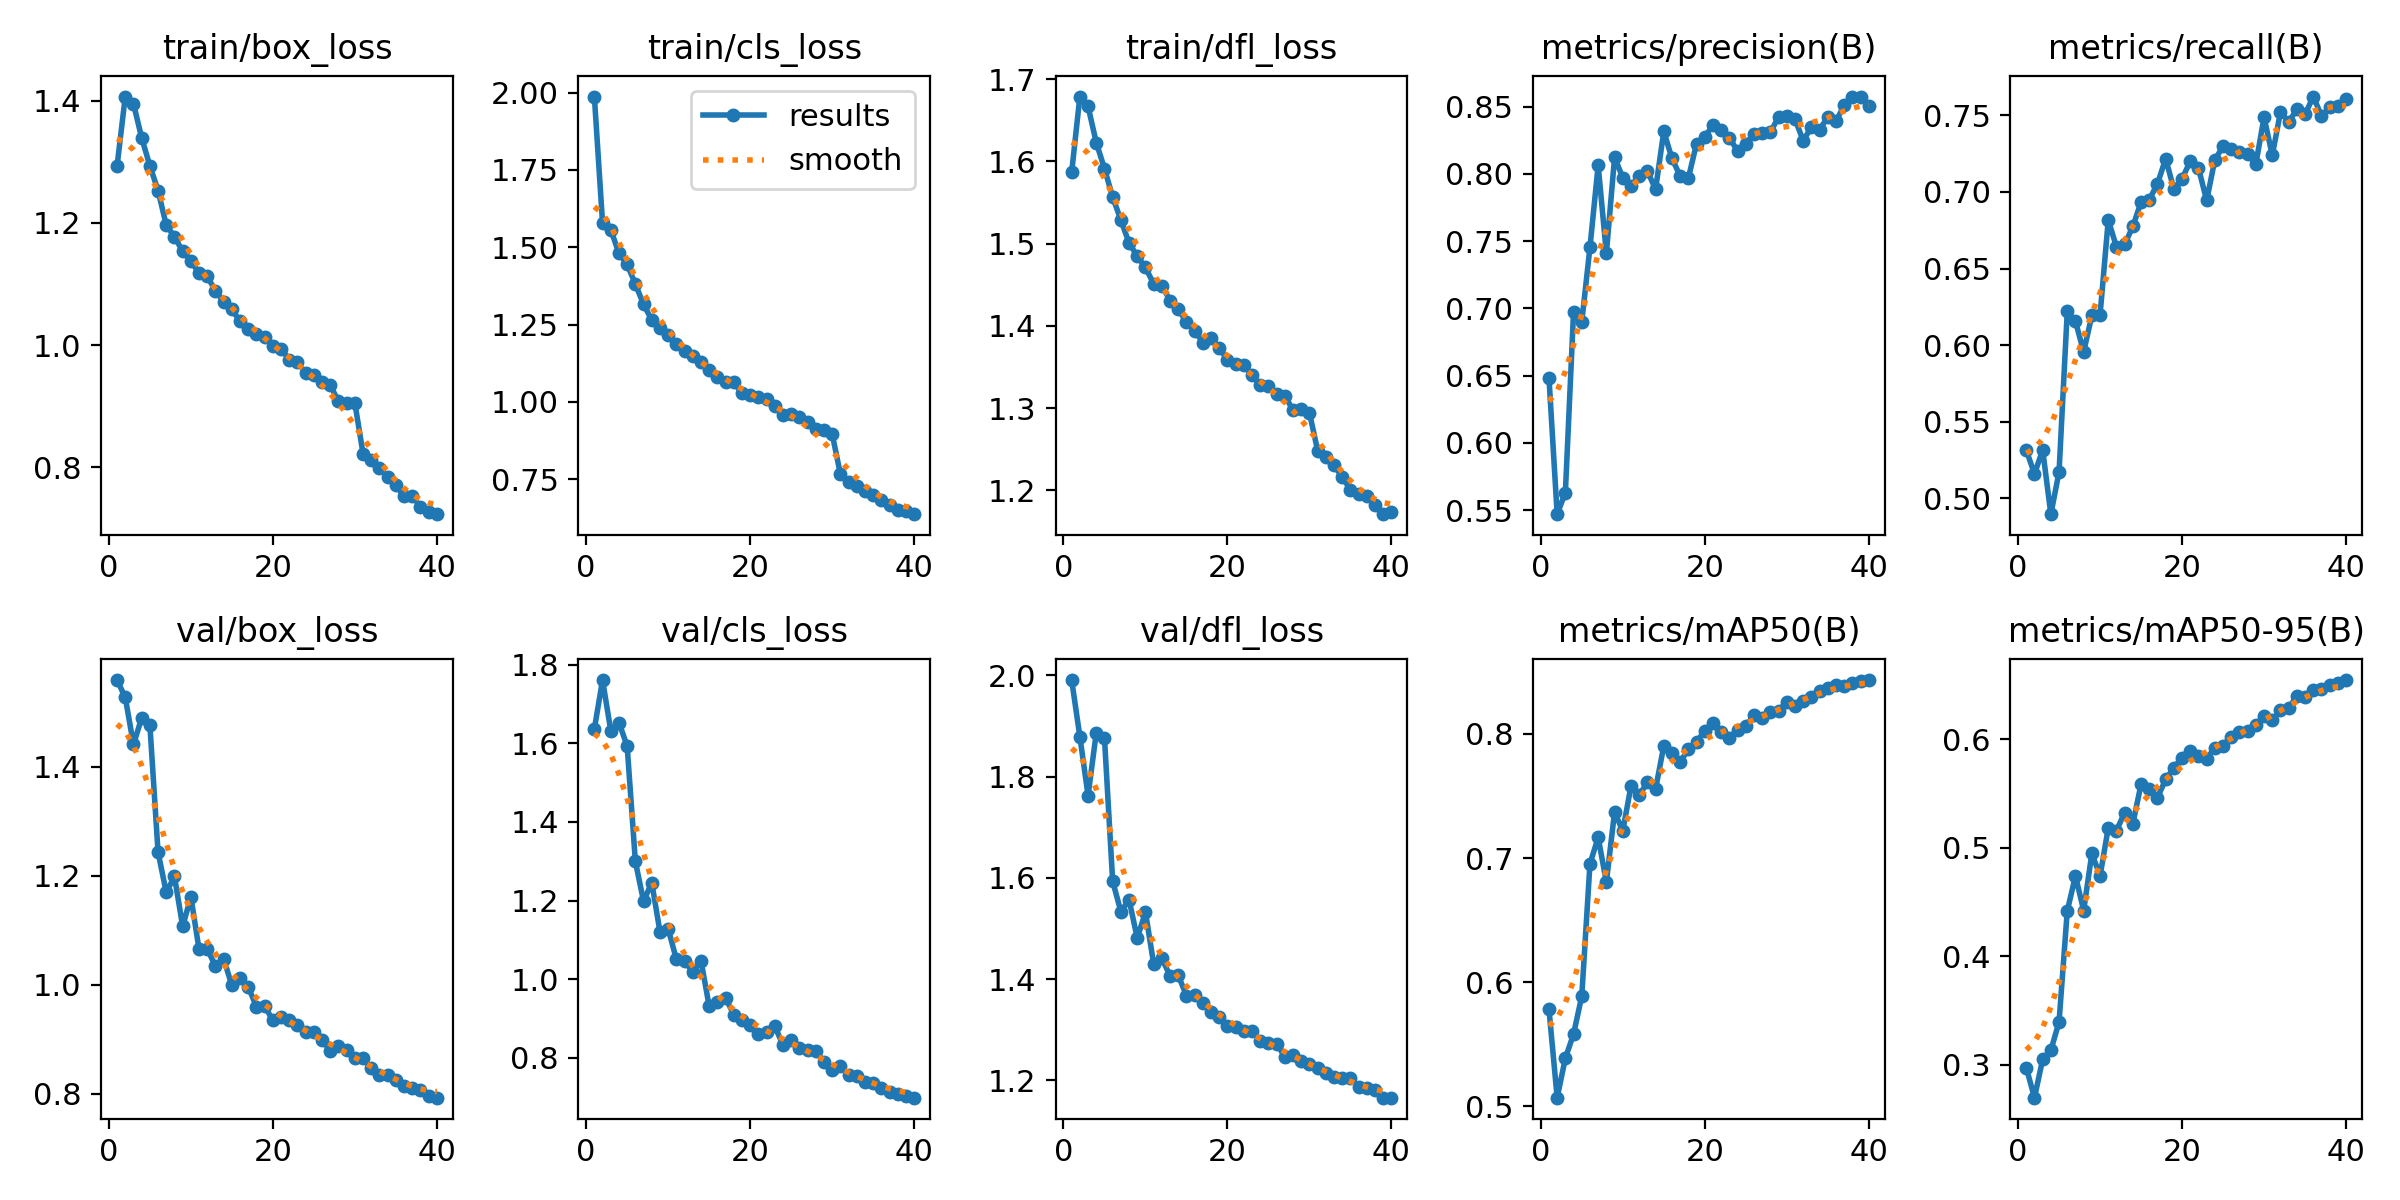

Values plotted in this chart, from the file beside it:
epoch, time, train/box_loss, train/cls_loss, train/dfl_loss, metrics/precision(B), metrics/recall(B), metrics/mAP50(B), metrics/mAP50-95(B), val/box_loss, val/cls_loss, val/dfl_loss, lr/pg0, lr/pg1, lr/pg2
1, 104.8, 1.293, 1.987, 1.587, 0.6485, 0.5315, 0.5783, 0.2973, 1.56, 1.637, 1.991, 0.0006657, 0.0006657, 0.0006657
2, 193.3, 1.407, 1.578, 1.679, 0.547, 0.5159, 0.507, 0.2695, 1.528, 1.761, 1.879, 0.001299, 0.001299, 0.001299
3, 279.9, 1.396, 1.557, 1.667, 0.563, 0.5315, 0.5389, 0.3048, 1.441, 1.632, 1.762, 0.0019, 0.0019, 0.0019
4, 370.2, 1.339, 1.48, 1.623, 0.6974, 0.4896, 0.5582, 0.3132, 1.49, 1.653, 1.887, 0.001852, 0.001852, 0.001852
5, 460.4, 1.294, 1.444, 1.591, 0.6898, 0.5173, 0.5888, 0.3394, 1.477, 1.593, 1.876, 0.001802, 0.001802, 0.001802
6, 547, 1.253, 1.381, 1.557, 0.7454, 0.622, 0.6954, 0.4417, 1.243, 1.3, 1.593, 0.001752, 0.001752, 0.001752
7, 633.7, 1.196, 1.315, 1.529, 0.8063, 0.6156, 0.7166, 0.4739, 1.17, 1.198, 1.533, 0.001703, 0.001703, 0.001703
8, 720.4, 1.177, 1.265, 1.501, 0.7409, 0.5955, 0.6806, 0.4421, 1.199, 1.246, 1.557, 0.001654, 0.001654, 0.001654
9, 807.7, 1.154, 1.238, 1.485, 0.8122, 0.6194, 0.7371, 0.4947, 1.107, 1.121, 1.481, 0.001604, 0.001604, 0.001604
10, 894.4, 1.138, 1.216, 1.471, 0.7972, 0.6197, 0.7218, 0.474, 1.162, 1.128, 1.532, 0.001554, 0.001554, 0.001554
11, 981, 1.118, 1.188, 1.451, 0.7909, 0.6817, 0.7579, 0.5183, 1.065, 1.051, 1.43, 0.001505, 0.001505, 0.001505
12, 1068, 1.112, 1.165, 1.449, 0.7983, 0.6641, 0.7507, 0.5158, 1.066, 1.045, 1.441, 0.001455, 0.001455, 0.001455
13, 1155, 1.089, 1.147, 1.431, 0.802, 0.6657, 0.7609, 0.5323, 1.034, 1.02, 1.406, 0.001406, 0.001406, 0.001406
14, 1242, 1.071, 1.129, 1.42, 0.7885, 0.6775, 0.7557, 0.5221, 1.048, 1.048, 1.407, 0.001357, 0.001357, 0.001357
15, 1328, 1.058, 1.102, 1.405, 0.8315, 0.6934, 0.7901, 0.5586, 0.9988, 0.9317, 1.367, 0.001307, 0.001307, 0.001307
16, 1417, 1.039, 1.082, 1.394, 0.8114, 0.695, 0.7846, 0.5543, 1.012, 0.9421, 1.368, 0.001257, 0.001257, 0.001257
17, 1504, 1.026, 1.065, 1.38, 0.7984, 0.7052, 0.7771, 0.546, 0.9957, 0.9528, 1.353, 0.001208, 0.001208, 0.001208
18, 1590, 1.018, 1.063, 1.385, 0.7968, 0.7218, 0.7878, 0.563, 0.9599, 0.9102, 1.336, 0.001159, 0.001159, 0.001159
19, 1677, 1.013, 1.029, 1.373, 0.8225, 0.7017, 0.7934, 0.5738, 0.9606, 0.8957, 1.325, 0.001109, 0.001109, 0.001109
20, 1764, 0.9985, 1.021, 1.359, 0.8275, 0.7087, 0.8025, 0.5828, 0.9347, 0.883, 1.306, 0.001059, 0.001059, 0.001059
21, 1851, 0.9937, 1.015, 1.354, 0.8361, 0.72, 0.8086, 0.5893, 0.9417, 0.8611, 1.305, 0.00101, 0.00101, 0.00101
22, 1938, 0.9764, 1.009, 1.353, 0.8325, 0.7156, 0.8013, 0.5844, 0.9356, 0.8666, 1.298, 0.0009605, 0.0009605, 0.0009605
23, 2027, 0.9719, 0.9853, 1.34, 0.8266, 0.6945, 0.7968, 0.5819, 0.9254, 0.8805, 1.298, 0.000911, 0.000911, 0.000911
24, 2114, 0.9541, 0.9584, 1.328, 0.8171, 0.7211, 0.8035, 0.5923, 0.9126, 0.833, 1.278, 0.0008615, 0.0008615, 0.0008615
25, 2201, 0.9516, 0.9615, 1.327, 0.8222, 0.7298, 0.8062, 0.5942, 0.9127, 0.8463, 1.274, 0.000812, 0.000812, 0.000812
26, 2290, 0.9394, 0.9519, 1.317, 0.8297, 0.728, 0.8151, 0.6025, 0.8983, 0.8258, 1.271, 0.0007625, 0.0007625, 0.0007625
27, 2377, 0.9343, 0.9365, 1.315, 0.8303, 0.7259, 0.8124, 0.6063, 0.8789, 0.8198, 1.247, 0.000713, 0.000713, 0.000713
28, 2467, 0.9079, 0.9119, 1.297, 0.8309, 0.7245, 0.8177, 0.6072, 0.888, 0.8179, 1.25, 0.0006635, 0.0006635, 0.0006635
29, 2554, 0.9058, 0.909, 1.299, 0.8422, 0.7183, 0.8184, 0.6134, 0.8798, 0.7896, 1.237, 0.000614, 0.000614, 0.000614
30, 2643, 0.905, 0.8964, 1.294, 0.8431, 0.7488, 0.826, 0.6218, 0.8661, 0.7696, 1.232, 0.0005645, 0.0005645, 0.0005645
31, 2727, 0.8219, 0.7667, 1.248, 0.8406, 0.7239, 0.8227, 0.6174, 0.8648, 0.7808, 1.224, 0.000515, 0.000515, 0.000515
32, 2811, 0.8122, 0.7423, 1.241, 0.8247, 0.7522, 0.8266, 0.627, 0.8471, 0.7565, 1.215, 0.0004655, 0.0004655, 0.0004655
33, 2894, 0.7984, 0.728, 1.23, 0.8346, 0.7457, 0.8297, 0.6284, 0.8337, 0.7553, 1.206, 0.000416, 0.000416, 0.000416
34, 2979, 0.7843, 0.7127, 1.216, 0.8326, 0.754, 0.8349, 0.6403, 0.8343, 0.7383, 1.204, 0.0003665, 0.0003665, 0.0003665
35, 3062, 0.7704, 0.6989, 1.201, 0.8424, 0.7507, 0.8367, 0.6394, 0.8258, 0.7373, 1.205, 0.000317, 0.000317, 0.000317
36, 3146, 0.7522, 0.6837, 1.195, 0.8389, 0.7623, 0.8396, 0.6456, 0.8141, 0.7246, 1.186, 0.0002675, 0.0002675, 0.0002675
37, 3229, 0.7537, 0.6683, 1.194, 0.8511, 0.7496, 0.8382, 0.6466, 0.8096, 0.7146, 1.185, 0.000218, 0.000218, 0.000218
38, 3313, 0.7345, 0.65, 1.182, 0.8574, 0.7553, 0.8406, 0.6502, 0.8061, 0.7095, 1.181, 0.0001685, 0.0001685, 0.0001685
39, 3395, 0.7273, 0.6489, 1.171, 0.8569, 0.7562, 0.843, 0.6514, 0.795, 0.7036, 1.166, 0.000119, 0.000119, 0.000119
40, 3481, 0.7232, 0.6371, 1.174, 0.8505, 0.7609, 0.8433, 0.6546, 0.7926, 0.699, 1.166, 6.95e-05, 6.95e-05, 6.95e-05
